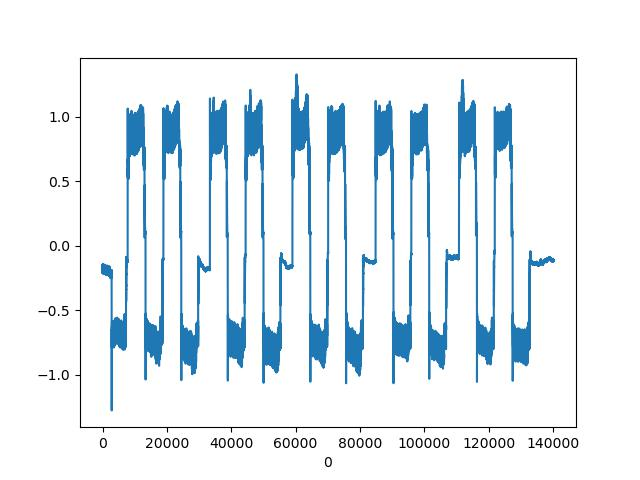

Source data for this figure (header and first rows):
, CURRENT|1
0, -0.1709
1, -0.2068
2, -0.147
3, -0.1914
4, -0.1897
5, -0.147
6, -0.2085
7, -0.1641
8, -0.1658
9, -0.2085
10, -0.1521
11, -0.188
12, -0.1948
13, -0.1453
14, -0.2068
15, -0.1709
16, -0.1624
17, -0.2051
18, -0.1538
19, -0.1846
20, -0.1948
21, -0.147
22, -0.2
23, -0.176
24, -0.1555
25, -0.2102
26, -0.1555
27, -0.1794
28, -0.2
29, -0.1487
30, -0.2017
31, -0.1777
32, -0.1555
33, -0.2119
34, -0.1572
35, -0.176
36, -0.2
37, -0.147
38, -0.1982
39, -0.1829
40, -0.1538
41, -0.2102
42, -0.1624
43, -0.1726
44, -0.2051
45, -0.1504
46, -0.1948
47, -0.1863
48, -0.1538
49, -0.2102
50, -0.1658
51, -0.1726
52, -0.2068
53, -0.1521
54, -0.1948
55, -0.188
56, -0.1538
57, -0.2085
58, -0.1692
59, -0.1709
... 140,031 more rows
